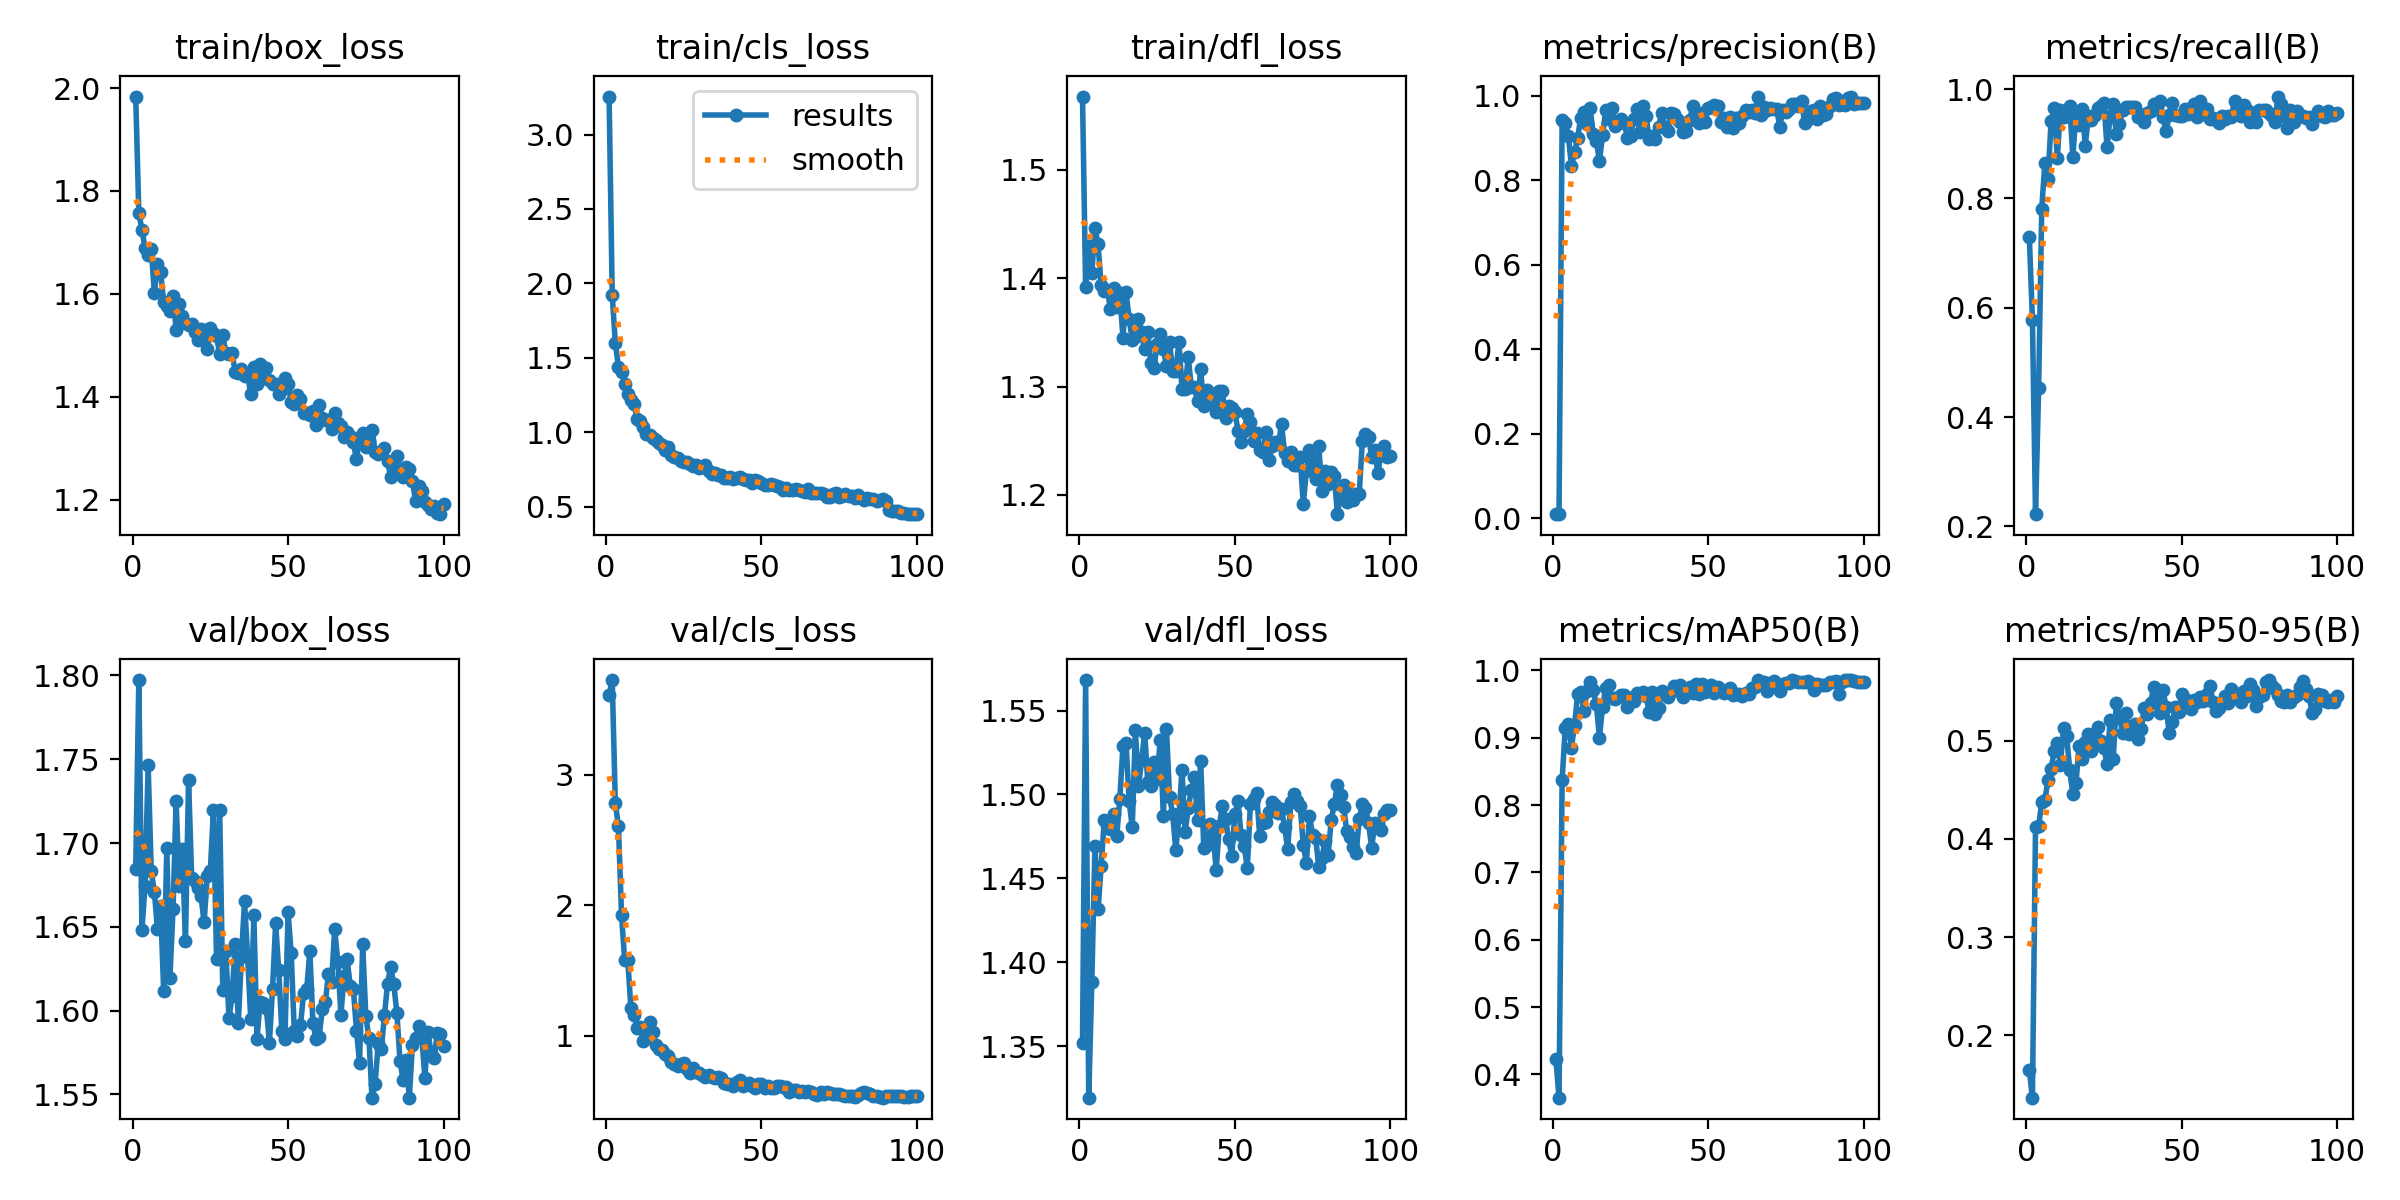

Source data for this figure (header and first rows):
epoch, time, train/box_loss, train/cls_loss, train/dfl_loss, metrics/precision(B), metrics/recall(B), metrics/mAP50(B), metrics/mAP50-95(B), val/box_loss, val/cls_loss, val/dfl_loss, lr/pg0, lr/pg1, lr/pg2
1, 23.98, 1.984, 3.255, 1.568, 0.01135, 0.7301, 0.4224, 0.1642, 1.684, 3.61, 1.352, 0.0002625, 0.0002625, 0.0002625
2, 47.2, 1.758, 1.921, 1.392, 0.00997, 0.578, 0.3655, 0.1362, 1.797, 3.724, 1.568, 0.0005322, 0.0005322, 0.0005322
3, 70.37, 1.724, 1.6, 1.43, 0.943, 0.2222, 0.8375, 0.4121, 1.648, 2.78, 1.319, 0.0007964, 0.0007964, 0.0007964
4, 93.73, 1.69, 1.438, 1.405, 0.9363, 0.4535, 0.9143, 0.4128, 1.675, 2.604, 1.388, 0.001055, 0.001055, 0.001055
5, 117.1, 1.675, 1.406, 1.446, 0.9058, 0.7815, 0.9205, 0.4381, 1.746, 1.923, 1.469, 0.0012, 0.0012, 0.0012
6, 140.8, 1.688, 1.322, 1.431, 0.8332, 0.8649, 0.8856, 0.4397, 1.683, 1.577, 1.431, 0.001188, 0.001188, 0.001188
7, 164, 1.601, 1.255, 1.394, 0.8672, 0.8355, 0.9193, 0.4601, 1.671, 1.581, 1.457, 0.001176, 0.001176, 0.001176
8, 187.4, 1.658, 1.219, 1.389, 0.9009, 0.9411, 0.965, 0.4718, 1.648, 1.215, 1.485, 0.001163, 0.001163, 0.001163
9, 210.5, 1.643, 1.189, 1.389, 0.9482, 0.965, 0.9684, 0.4895, 1.662, 1.161, 1.482, 0.001151, 0.001151, 0.001151
10, 233.4, 1.584, 1.091, 1.372, 0.9621, 0.8749, 0.9394, 0.4975, 1.612, 1.062, 1.479, 0.001139, 0.001139, 0.001139
11, 255.8, 1.577, 1.075, 1.391, 0.934, 0.9618, 0.9696, 0.4757, 1.697, 1.066, 1.488, 0.001126, 0.001126, 0.001126
12, 280.8, 1.567, 1.034, 1.373, 0.9705, 0.9496, 0.9822, 0.5129, 1.62, 0.9592, 1.475, 0.001114, 0.001114, 0.001114
13, 305.7, 1.596, 0.9882, 1.386, 0.9096, 0.9611, 0.9708, 0.5055, 1.66, 0.9812, 1.497, 0.001102, 0.001102, 0.001102
14, 330.3, 1.53, 0.9787, 1.345, 0.8928, 0.9701, 0.9499, 0.4706, 1.725, 1.104, 1.529, 0.001089, 0.001089, 0.001089
15, 355, 1.58, 0.9643, 1.387, 0.8461, 0.8757, 0.9002, 0.4455, 1.674, 1.03, 1.531, 0.001077, 0.001077, 0.001077
16, 380.1, 1.556, 0.9475, 1.362, 0.906, 0.9565, 0.946, 0.4567, 1.696, 0.9284, 1.496, 0.001064, 0.001064, 0.001064
17, 405.1, 1.544, 0.9265, 1.343, 0.9664, 0.9338, 0.9742, 0.4953, 1.641, 0.8955, 1.48, 0.001052, 0.001052, 0.001052
18, 428.3, 1.539, 0.9115, 1.346, 0.9449, 0.9637, 0.9784, 0.4817, 1.737, 0.8921, 1.539, 0.00104, 0.00104, 0.00104
19, 449.6, 1.541, 0.8824, 1.363, 0.9703, 0.8966, 0.9589, 0.4987, 1.679, 0.8633, 1.505, 0.001027, 0.001027, 0.001027
20, 471, 1.526, 0.9036, 1.35, 0.9275, 0.951, 0.9573, 0.5067, 1.677, 0.8429, 1.52, 0.001015, 0.001015, 0.001015
21, 492.5, 1.511, 0.8485, 1.334, 0.9382, 0.9444, 0.9607, 0.4893, 1.673, 0.7988, 1.537, 0.001002, 0.001002, 0.001002
22, 513.9, 1.532, 0.8366, 1.35, 0.946, 0.9534, 0.9642, 0.499, 1.668, 0.7813, 1.507, 0.0009901, 0.0009901, 0.0009901
23, 535.7, 1.51, 0.8249, 1.321, 0.9345, 0.9664, 0.9641, 0.5138, 1.653, 0.7727, 1.505, 0.0009778, 0.0009778, 0.0009778
24, 557.2, 1.492, 0.8036, 1.317, 0.9004, 0.9696, 0.9454, 0.4998, 1.68, 0.7824, 1.519, 0.0009654, 0.0009654, 0.0009654
25, 578.7, 1.533, 0.7967, 1.34, 0.9051, 0.974, 0.9597, 0.4926, 1.683, 0.7941, 1.509, 0.000953, 0.000953, 0.000953
26, 600.2, 1.524, 0.8017, 1.349, 0.9456, 0.8945, 0.9552, 0.4763, 1.72, 0.7454, 1.533, 0.0009406, 0.0009406, 0.0009406
27, 621.5, 1.518, 0.7881, 1.335, 0.9675, 0.9509, 0.9668, 0.5214, 1.631, 0.7145, 1.487, 0.0009283, 0.0009283, 0.0009283
28, 643.4, 1.483, 0.7714, 1.319, 0.9143, 0.9734, 0.9645, 0.482, 1.72, 0.7525, 1.539, 0.0009159, 0.0009159, 0.0009159
29, 665.1, 1.52, 0.7775, 1.341, 0.9749, 0.9184, 0.9687, 0.5391, 1.613, 0.7222, 1.498, 0.0009035, 0.0009035, 0.0009035
30, 687, 1.485, 0.7575, 1.314, 0.9512, 0.9369, 0.9622, 0.524, 1.635, 0.7126, 1.488, 0.0008911, 0.0008911, 0.0008911
31, 708.7, 1.482, 0.769, 1.314, 0.8976, 0.9625, 0.9384, 0.5085, 1.595, 0.7011, 1.467, 0.0008787, 0.0008787, 0.0008787
32, 730.2, 1.485, 0.7771, 1.341, 0.905, 0.9674, 0.9688, 0.5289, 1.609, 0.6872, 1.487, 0.0008664, 0.0008664, 0.0008664
33, 752.7, 1.448, 0.74, 1.298, 0.8965, 0.967, 0.9346, 0.5074, 1.64, 0.7026, 1.515, 0.000854, 0.000854, 0.000854
34, 774.2, 1.447, 0.7219, 1.298, 0.9263, 0.9674, 0.944, 0.5153, 1.593, 0.6852, 1.477, 0.0008416, 0.0008416, 0.0008416
35, 795.7, 1.455, 0.7228, 1.327, 0.9585, 0.9672, 0.969, 0.5176, 1.632, 0.6754, 1.492, 0.0008293, 0.0008293, 0.0008293
36, 817.2, 1.44, 0.714, 1.3, 0.9257, 0.9491, 0.9649, 0.5019, 1.665, 0.6885, 1.503, 0.0008169, 0.0008169, 0.0008169
37, 838.5, 1.442, 0.7117, 1.3, 0.9175, 0.9531, 0.9604, 0.5121, 1.632, 0.6793, 1.511, 0.0008045, 0.0008045, 0.0008045
38, 859.7, 1.405, 0.6905, 1.286, 0.9603, 0.9391, 0.9675, 0.534, 1.595, 0.6382, 1.485, 0.0007921, 0.0007921, 0.0007921
39, 881.1, 1.458, 0.6944, 1.316, 0.9578, 0.9565, 0.9767, 0.5278, 1.657, 0.6304, 1.52, 0.0007797, 0.0007797, 0.0007797
40, 902.5, 1.425, 0.7021, 1.282, 0.9461, 0.9607, 0.9759, 0.5389, 1.583, 0.633, 1.468, 0.0007674, 0.0007674, 0.0007674
41, 923.9, 1.465, 0.6884, 1.297, 0.9383, 0.9732, 0.9786, 0.5548, 1.605, 0.6149, 1.47, 0.000755, 0.000755, 0.000755
42, 945.6, 1.436, 0.6919, 1.287, 0.9152, 0.967, 0.9611, 0.5408, 1.605, 0.6491, 1.482, 0.0007426, 0.0007426, 0.0007426
43, 967.3, 1.457, 0.6982, 1.284, 0.916, 0.9774, 0.9677, 0.5288, 1.602, 0.6583, 1.476, 0.0007302, 0.0007302, 0.0007302
44, 988.7, 1.432, 0.6838, 1.277, 0.942, 0.9498, 0.9753, 0.5516, 1.581, 0.6175, 1.455, 0.0007179, 0.0007179, 0.0007179
45, 1010, 1.424, 0.677, 1.296, 0.975, 0.9226, 0.9664, 0.5349, 1.613, 0.6282, 1.481, 0.0007055, 0.0007055, 0.0007055
46, 1032, 1.425, 0.6777, 1.296, 0.9577, 0.9532, 0.9804, 0.5084, 1.652, 0.6374, 1.493, 0.0006931, 0.0006931, 0.0006931
47, 1053, 1.406, 0.6596, 1.271, 0.9359, 0.9748, 0.9655, 0.519, 1.624, 0.6135, 1.485, 0.0006808, 0.0006808, 0.0006808
48, 1075, 1.416, 0.6809, 1.282, 0.9593, 0.9525, 0.9805, 0.5344, 1.588, 0.6029, 1.473, 0.0006684, 0.0006684, 0.0006684
49, 1096, 1.436, 0.6691, 1.28, 0.9389, 0.951, 0.9682, 0.5292, 1.583, 0.6333, 1.464, 0.000656, 0.000656, 0.000656
50, 1118, 1.426, 0.6586, 1.277, 0.9709, 0.951, 0.9739, 0.5478, 1.659, 0.6325, 1.488, 0.0006436, 0.0006436, 0.0006436
51, 1139, 1.39, 0.644, 1.259, 0.9726, 0.9629, 0.9783, 0.5427, 1.634, 0.5979, 1.496, 0.0006312, 0.0006312, 0.0006312
52, 1161, 1.386, 0.6439, 1.249, 0.9777, 0.9554, 0.9667, 0.5364, 1.588, 0.6162, 1.476, 0.0006189, 0.0006189, 0.0006189
53, 1182, 1.404, 0.6488, 1.259, 0.9748, 0.9638, 0.9751, 0.5323, 1.585, 0.6001, 1.469, 0.0006065, 0.0006065, 0.0006065
54, 1203, 1.397, 0.6482, 1.275, 0.9387, 0.9733, 0.9715, 0.5419, 1.591, 0.6035, 1.456, 0.0005941, 0.0005941, 0.0005941
55, 1225, 1.368, 0.636, 1.267, 0.9483, 0.9488, 0.9669, 0.54, 1.611, 0.6193, 1.494, 0.0005818, 0.0005818, 0.0005818
56, 1246, 1.368, 0.6309, 1.249, 0.9271, 0.978, 0.9717, 0.5453, 1.613, 0.6135, 1.497, 0.0005694, 0.0005694, 0.0005694
57, 1268, 1.365, 0.609, 1.257, 0.9505, 0.9543, 0.9738, 0.5406, 1.636, 0.6105, 1.501, 0.000557, 0.000557, 0.000557
58, 1289, 1.373, 0.6234, 1.241, 0.9247, 0.9639, 0.9633, 0.5483, 1.592, 0.6055, 1.475, 0.0005446, 0.0005446, 0.0005446
59, 1311, 1.345, 0.6121, 1.24, 0.9468, 0.9451, 0.9648, 0.5559, 1.583, 0.5677, 1.483, 0.0005322, 0.0005322, 0.0005322
60, 1332, 1.385, 0.6114, 1.258, 0.9357, 0.9464, 0.9645, 0.54, 1.584, 0.5822, 1.483, 0.0005199, 0.0005199, 0.0005199
... 40 more rows
